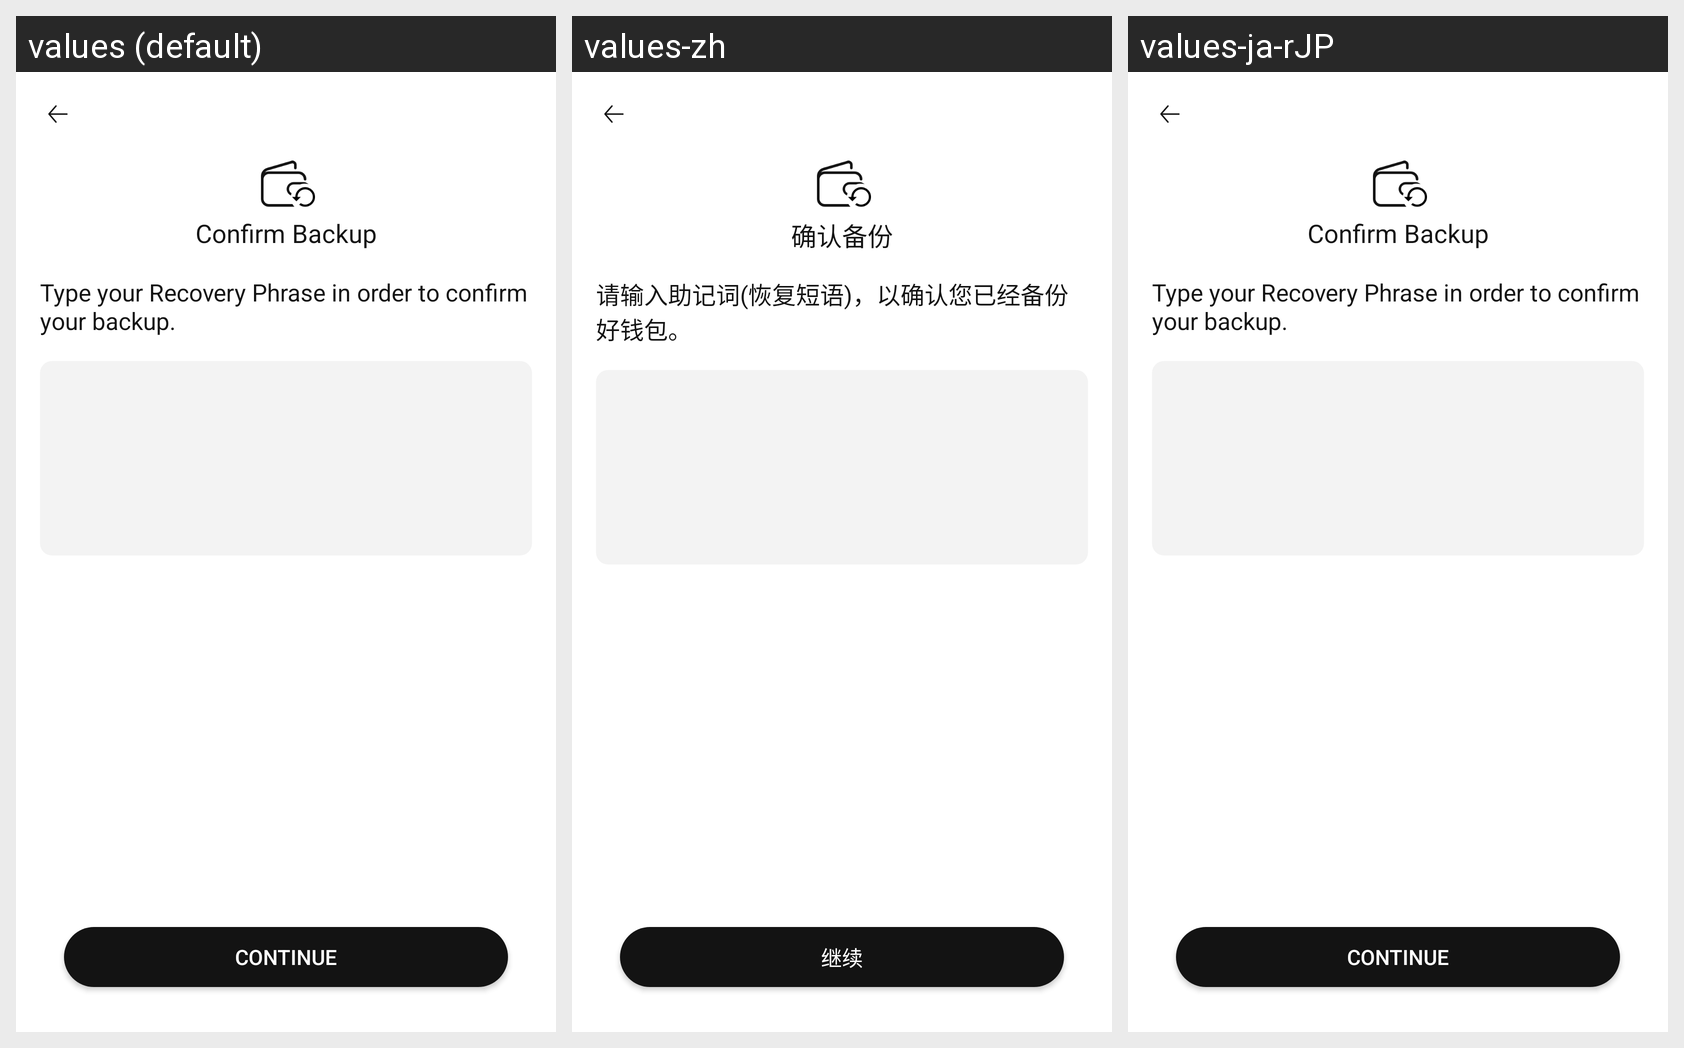

Translations of the strings shown on this Android screen, per locale in the grid:
Android screen res/layout/activity_validate_backup.xml rendered under 3 locales, left to right: values (default), values-zh, values-ja-rJP. Device: Nexus 5 (rendered at 1080×1920; each locale shown at half size, 540×960, under a caption strip naming it); theme AppTheme.NoActionBar.
Strings drawn on this screen, with the default value and each locale's value (text and hints the layout hard-codes, and strings that could not be matched under every locale, appear in the picture but are not listed):

text_confirm_backup
  values: Confirm Backup
  values-zh: 确认备份
  values-ja-rJP: Confirm Backup

backup_confirm_tip
  values: Type your Recovery Phrase in order to confirm your backup.
  values-zh: 请输入助记词(恢复短语)，以确认您已经备份好钱包。
  values-ja-rJP: Type your Recovery Phrase in order to confirm your backup.

text_continue
  values: CONTINUE
  values-zh: 继续
  values-ja-rJP: CONTINUE
